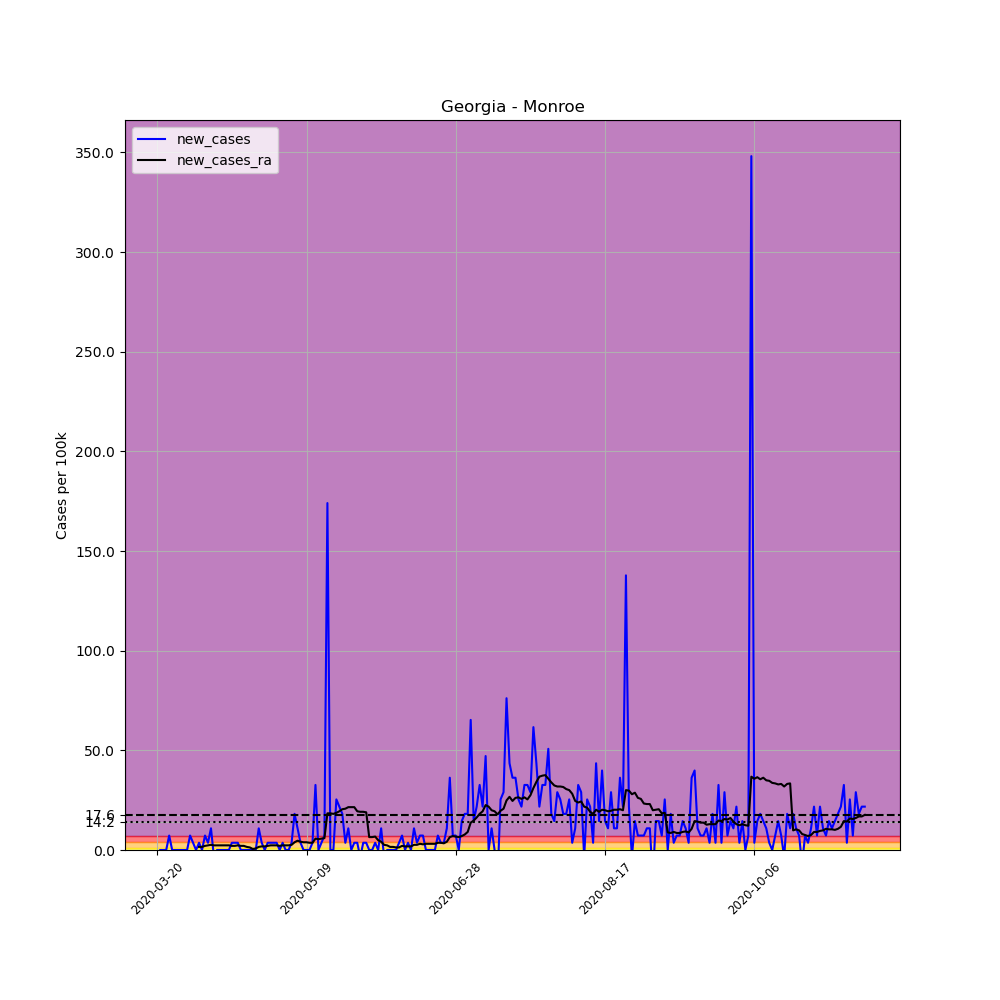

Values plotted in this chart, from the file beside it:
, date, county, state, fips, cases, deaths, COUNTY, STNAME, CTYNAME, POPESTIMATE2019, per_100k, new_cases, new_cases_ra
189293, 2020-03-20, Monroe, Georgia, 13207, 1, 0, 207, Georgia, Monroe, 27578, 3.626, , 
189294, 2020-03-21, Monroe, Georgia, 13207, 1, 0, 207, Georgia, Monroe, 27578, 3.626, 0.0, 
189295, 2020-03-22, Monroe, Georgia, 13207, 1, 0, 207, Georgia, Monroe, 27578, 3.626, 0.0, 
189296, 2020-03-23, Monroe, Georgia, 13207, 1, 0, 207, Georgia, Monroe, 27578, 3.626, 0.0, 
189297, 2020-03-24, Monroe, Georgia, 13207, 3, 0, 207, Georgia, Monroe, 27578, 10.88, 7.252, 
189298, 2020-03-25, Monroe, Georgia, 13207, 3, 0, 207, Georgia, Monroe, 27578, 10.88, 0.0, 
189299, 2020-03-26, Monroe, Georgia, 13207, 3, 0, 207, Georgia, Monroe, 27578, 10.88, 0.0, 
189300, 2020-03-27, Monroe, Georgia, 13207, 3, 0, 207, Georgia, Monroe, 27578, 10.88, 0.0, 
189301, 2020-03-28, Monroe, Georgia, 13207, 3, 0, 207, Georgia, Monroe, 27578, 10.88, 0.0, 
189302, 2020-03-29, Monroe, Georgia, 13207, 3, 0, 207, Georgia, Monroe, 27578, 10.88, 0.0, 
189303, 2020-03-30, Monroe, Georgia, 13207, 3, 0, 207, Georgia, Monroe, 27578, 10.88, 0.0, 
189304, 2020-03-31, Monroe, Georgia, 13207, 5, 0, 207, Georgia, Monroe, 27578, 18.13, 7.252, 
189305, 2020-04-01, Monroe, Georgia, 13207, 6, 0, 207, Georgia, Monroe, 27578, 21.76, 3.626, 
189306, 2020-04-02, Monroe, Georgia, 13207, 6, 0, 207, Georgia, Monroe, 27578, 21.76, 0.0, 
189307, 2020-04-03, Monroe, Georgia, 13207, 7, 0, 207, Georgia, Monroe, 27578, 25.38, 3.626, 1.554
189308, 2020-04-04, Monroe, Georgia, 13207, 7, 1, 207, Georgia, Monroe, 27578, 25.38, 0.0, 1.554
189309, 2020-04-05, Monroe, Georgia, 13207, 9, 1, 207, Georgia, Monroe, 27578, 32.63, 7.252, 2.072
189310, 2020-04-06, Monroe, Georgia, 13207, 10, 1, 207, Georgia, Monroe, 27578, 36.26, 3.626, 2.331
189311, 2020-04-07, Monroe, Georgia, 13207, 13, 1, 207, Georgia, Monroe, 27578, 47.14, 10.88, 2.59
189312, 2020-04-08, Monroe, Georgia, 13207, 12, 1, 207, Georgia, Monroe, 27578, 43.51, -3.626, 2.331
189313, 2020-04-09, Monroe, Georgia, 13207, 12, 1, 207, Georgia, Monroe, 27578, 43.51, 0.0, 2.331
189314, 2020-04-10, Monroe, Georgia, 13207, 12, 1, 207, Georgia, Monroe, 27578, 43.51, 0.0, 2.331
189315, 2020-04-11, Monroe, Georgia, 13207, 12, 1, 207, Georgia, Monroe, 27578, 43.51, 0.0, 2.331
189316, 2020-04-12, Monroe, Georgia, 13207, 12, 1, 207, Georgia, Monroe, 27578, 43.51, 0.0, 2.331
189317, 2020-04-13, Monroe, Georgia, 13207, 12, 1, 207, Georgia, Monroe, 27578, 43.51, 0.0, 2.331
189318, 2020-04-14, Monroe, Georgia, 13207, 13, 1, 207, Georgia, Monroe, 27578, 47.14, 3.626, 2.072
189319, 2020-04-15, Monroe, Georgia, 13207, 14, 1, 207, Georgia, Monroe, 27578, 50.77, 3.626, 2.072
189320, 2020-04-16, Monroe, Georgia, 13207, 15, 1, 207, Georgia, Monroe, 27578, 54.39, 3.626, 2.331
189321, 2020-04-17, Monroe, Georgia, 13207, 15, 1, 207, Georgia, Monroe, 27578, 54.39, 0.0, 2.072
189322, 2020-04-18, Monroe, Georgia, 13207, 15, 1, 207, Georgia, Monroe, 27578, 54.39, 0.0, 2.072
189323, 2020-04-19, Monroe, Georgia, 13207, 15, 1, 207, Georgia, Monroe, 27578, 54.39, 0.0, 1.554
189324, 2020-04-20, Monroe, Georgia, 13207, 15, 1, 207, Georgia, Monroe, 27578, 54.39, 0.0, 1.295
189325, 2020-04-21, Monroe, Georgia, 13207, 15, 1, 207, Georgia, Monroe, 27578, 54.39, 0.0, 0.518
189326, 2020-04-22, Monroe, Georgia, 13207, 15, 1, 207, Georgia, Monroe, 27578, 54.39, 0.0, 0.777
189327, 2020-04-23, Monroe, Georgia, 13207, 18, 1, 207, Georgia, Monroe, 27578, 65.27, 10.88, 1.554
189328, 2020-04-24, Monroe, Georgia, 13207, 19, 1, 207, Georgia, Monroe, 27578, 68.9, 3.626, 1.813
189329, 2020-04-25, Monroe, Georgia, 13207, 19, 1, 207, Georgia, Monroe, 27578, 68.9, 0.0, 1.813
189330, 2020-04-26, Monroe, Georgia, 13207, 20, 1, 207, Georgia, Monroe, 27578, 72.52, 3.626, 2.072
189331, 2020-04-27, Monroe, Georgia, 13207, 21, 1, 207, Georgia, Monroe, 27578, 76.15, 3.626, 2.331
189332, 2020-04-28, Monroe, Georgia, 13207, 22, 1, 207, Georgia, Monroe, 27578, 79.77, 3.626, 2.331
189333, 2020-04-29, Monroe, Georgia, 13207, 23, 3, 207, Georgia, Monroe, 27578, 83.4, 3.626, 2.331
189334, 2020-04-30, Monroe, Georgia, 13207, 23, 3, 207, Georgia, Monroe, 27578, 83.4, 0.0, 2.072
189335, 2020-05-01, Monroe, Georgia, 13207, 24, 3, 207, Georgia, Monroe, 27578, 87.03, 3.626, 2.331
189336, 2020-05-02, Monroe, Georgia, 13207, 24, 3, 207, Georgia, Monroe, 27578, 87.03, 0.0, 2.331
189337, 2020-05-03, Monroe, Georgia, 13207, 24, 3, 207, Georgia, Monroe, 27578, 87.03, 0.0, 2.331
189338, 2020-05-04, Monroe, Georgia, 13207, 25, 3, 207, Georgia, Monroe, 27578, 90.65, 3.626, 2.59
189339, 2020-05-05, Monroe, Georgia, 13207, 30, 4, 207, Georgia, Monroe, 27578, 108.8, 18.13, 3.885
189340, 2020-05-06, Monroe, Georgia, 13207, 33, 4, 207, Georgia, Monroe, 27578, 119.7, 10.88, 4.662
189341, 2020-05-07, Monroe, Georgia, 13207, 34, 4, 207, Georgia, Monroe, 27578, 123.3, 3.626, 4.144
189342, 2020-05-08, Monroe, Georgia, 13207, 34, 4, 207, Georgia, Monroe, 27578, 123.3, 0.0, 3.885
189343, 2020-05-09, Monroe, Georgia, 13207, 34, 4, 207, Georgia, Monroe, 27578, 123.3, 0.0, 3.885
189344, 2020-05-10, Monroe, Georgia, 13207, 34, 4, 207, Georgia, Monroe, 27578, 123.3, 0.0, 3.626
189345, 2020-05-11, Monroe, Georgia, 13207, 35, 4, 207, Georgia, Monroe, 27578, 126.9, 3.626, 3.626
189346, 2020-05-12, Monroe, Georgia, 13207, 44, 4, 207, Georgia, Monroe, 27578, 159.5, 32.63, 5.698
189347, 2020-05-13, Monroe, Georgia, 13207, 44, 4, 207, Georgia, Monroe, 27578, 159.5, 0.0, 5.439
189348, 2020-05-14, Monroe, Georgia, 13207, 45, 4, 207, Georgia, Monroe, 27578, 163.2, 3.626, 5.698
189349, 2020-05-15, Monroe, Georgia, 13207, 47, 4, 207, Georgia, Monroe, 27578, 170.4, 7.252, 5.957
189350, 2020-05-16, Monroe, Georgia, 13207, 95, 5, 207, Georgia, Monroe, 27578, 344.5, 174.1, 18.39
189351, 2020-05-17, Monroe, Georgia, 13207, 95, 6, 207, Georgia, Monroe, 27578, 344.5, 0.0, 18.39
189352, 2020-05-18, Monroe, Georgia, 13207, 95, 7, 207, Georgia, Monroe, 27578, 344.5, 0.0, 18.13
... 178 more rows
